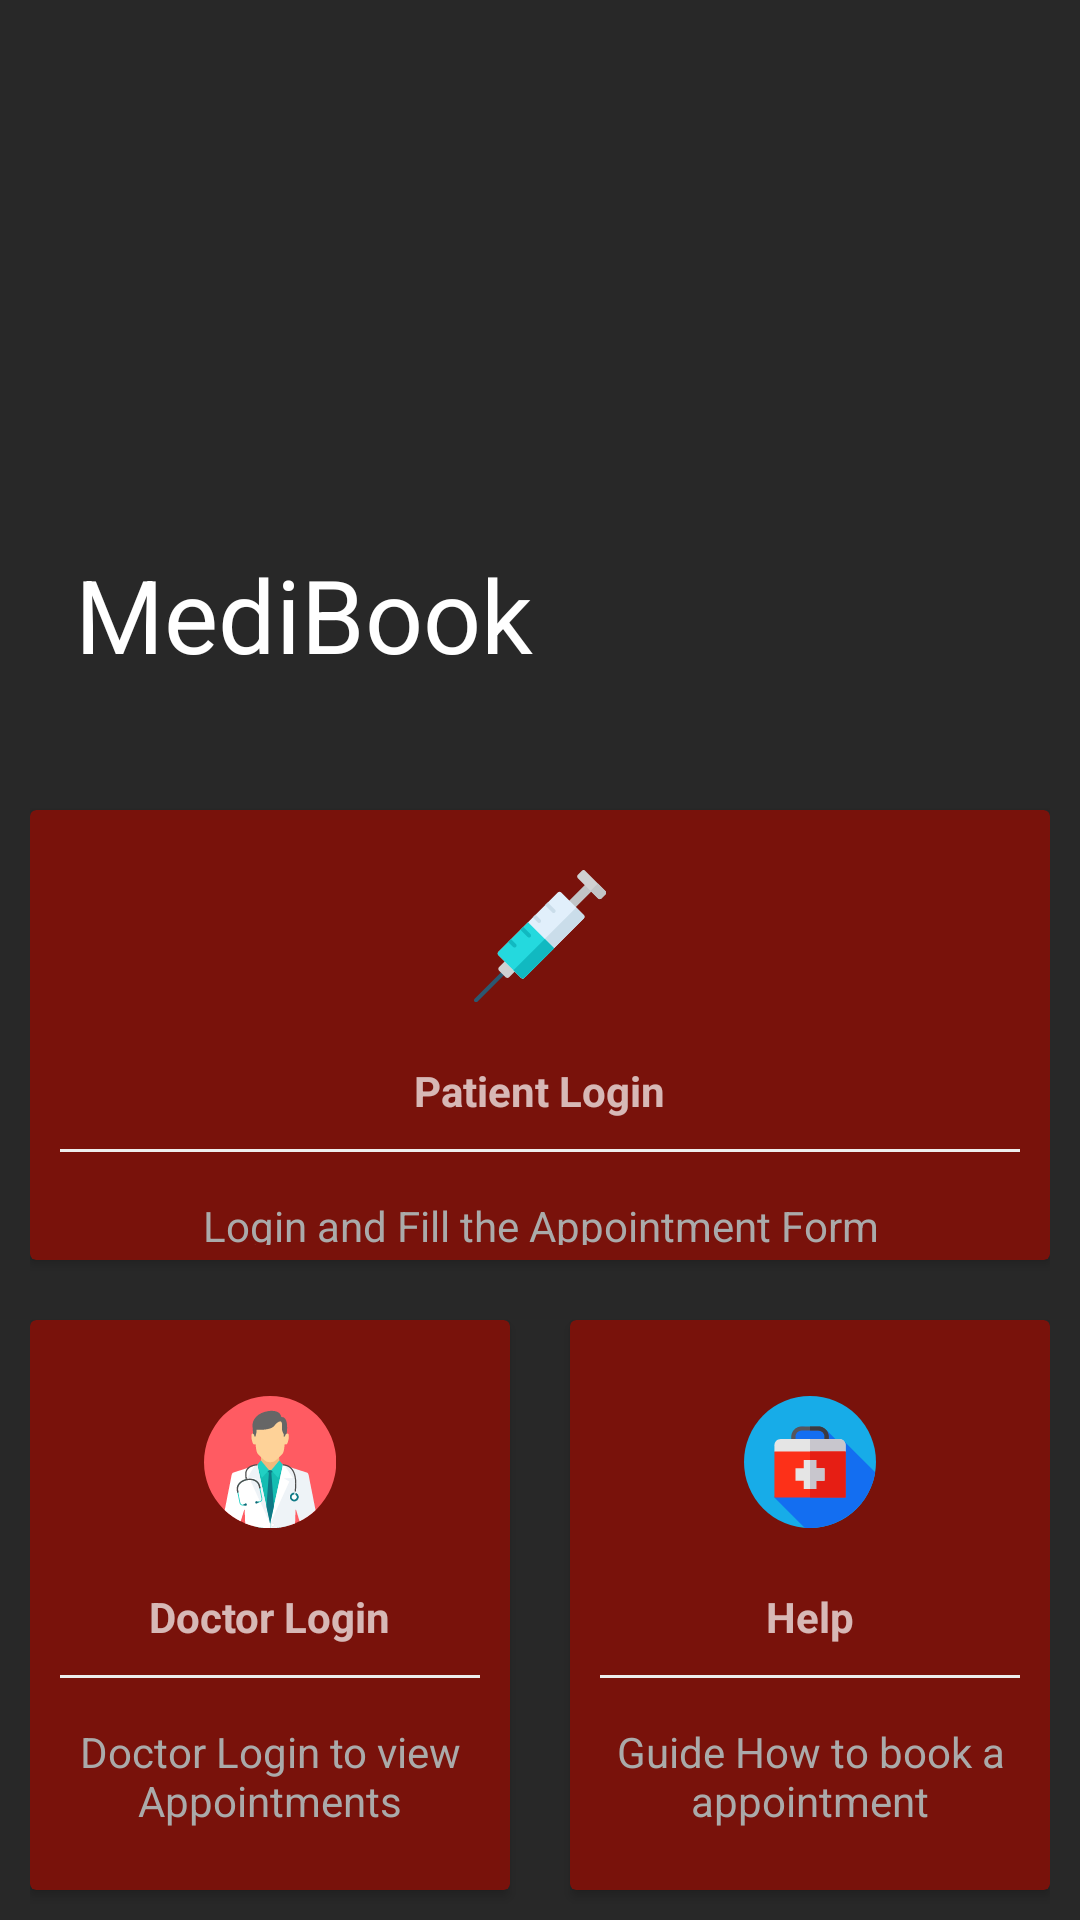

Write the Android layout XML for this screen, with the resource values it uses.
<!-- AndroidManifest.xml: application theme Theme.AppCompat.NoActionBar -->
<!-- res/layout/activity_menu.xml -->
<?xml version="1.0" encoding="utf-8"?>
<android.support.design.widget.CoordinatorLayout
    xmlns:android="http://schemas.android.com/apk/res/android"
    xmlns:app="http://schemas.android.com/apk/res-auto"
    xmlns:tools="http://schemas.android.com/tools"
    android:layout_width="match_parent"
    android:layout_height="match_parent"
    tools:context=".Activity.ActivityMenu"
    android:background="#282828">

<android.support.design.widget.AppBarLayout
    android:id="@+id/appbar"
    android:layout_width="match_parent"
    android:layout_height="250dp"
    android:background="@drawable/background_actionbar2"
    android:theme="@style/ThemeOverlay.AppCompat.Dark.ActionBar">

    <android.support.design.widget.CollapsingToolbarLayout
        android:id="@+id/collapsingtoolbar"
        android:layout_width="match_parent"
        android:layout_height="match_parent"
        app:layout_scrollFlags="exitUntilCollapsed|scroll"
        app:contentScrim="@color/colorPrimary"
        app:title="@string/app_name"
        app:expandedTitleMarginStart="25dp"
        app:expandedTitleMarginEnd="64dp">

        <android.support.v7.widget.Toolbar
            android:layout_width="match_parent"
            app:popupTheme="@style/ThemeOverlay.AppCompat.Light"
            app:layout_collapseMode="pin"
            android:layout_height="?attr/actionBarSize">

        </android.support.v7.widget.Toolbar>




    </android.support.design.widget.CollapsingToolbarLayout>

</android.support.design.widget.AppBarLayout>

    <android.support.v4.widget.NestedScrollView
        android:layout_width="match_parent"
        android:layout_height="match_parent"
        android:background="#282828"
        app:layout_behavior="@string/appbar_scrolling_view_behavior">

        <LinearLayout
            xmlns:android="http://schemas.android.com/apk/res/android"
            xmlns:app="http://schemas.android.com/apk/res-auto"
            xmlns:tools="http://schemas.android.com/tools"
            android:layout_width="match_parent"
            android:layout_height="match_parent"
            tools:context="com.demotxt.droidsrce.homedashboard.Home"
            android:orientation="vertical"
            android:padding="10dp"
            android:background="#282828"
            android:gravity="center"
            android:id="@+id/ll">

            <LinearLayout
                android:clipToPadding="false"
                android:gravity="center"
                android:orientation="horizontal"
                android:layout_width="match_parent"
                android:layout_height="wrap_content">

                <android.support.v7.widget.CardView
                    android:foreground="?android:attr/selectableItemBackground"
                    android:clickable="true"
                    app:cardBackgroundColor="@color/darkred"
                    android:id="@+id/appointment_form"
                    android:layout_width="340dp"
                    android:layout_height="150dp"
                    android:layout_margin="10dp">

                    <LinearLayout
                        android:layout_width="match_parent"
                        android:layout_height="match_parent"
                        android:orientation="vertical"
                        android:gravity="center">
                        <ImageView
                            android:layout_marginTop="10dp"
                            android:layout_width="64dp"
                            android:layout_height="64dp"
                            android:background="@drawable/circleshapesyringe"
                            android:src="@drawable/ic_syringe"
                            android:padding="10dp"/>
                        <TextView
                            android:layout_width="wrap_content"
                            android:layout_height="wrap_content"
                            android:textStyle="bold"
                            android:layout_marginTop="10dp"
                            android:text="Patient Login"/>
                        <View
                            android:layout_width="match_parent"
                            android:layout_height="1dp"
                            android:background="@color/lightgray"
                            android:layout_margin="10dp"/>
                        <TextView
                            android:layout_width="wrap_content"
                            android:layout_height="wrap_content"
                            android:gravity="center"
                            android:text="Login and Fill the Appointment Form"
                            android:padding="5dp"
                            android:textColor="@android:color/darker_gray"/>

                    </LinearLayout>
                </android.support.v7.widget.CardView>



            </LinearLayout>
            <LinearLayout
                android:clipToPadding="false"
                android:gravity="center"
                android:orientation="horizontal"
                android:layout_width="match_parent"
                android:layout_height="wrap_content">

                <android.support.v7.widget.CardView
                    android:id="@+id/doctor"
                    app:cardBackgroundColor="@color/darkred"

                    android:foreground="?android:attr/selectableItemBackground"
                    android:clickable="true"
                    android:layout_width="160dp"
                    android:layout_height="190dp"
                    android:layout_margin="10dp">
                    <LinearLayout
                        android:layout_width="match_parent"
                        android:layout_height="match_parent"
                        android:orientation="vertical"
                        android:gravity="center">
                        <ImageView
                            android:layout_width="64dp"
                            android:layout_height="64dp"
                            android:background="@drawable/circleshapesyringe"
                            android:src="@drawable/ic_doctor"
                            android:padding="10dp"/>
                        <TextView
                            android:layout_width="wrap_content"
                            android:layout_height="wrap_content"
                            android:textStyle="bold"
                            android:layout_marginTop="10dp"
                            android:text="Doctor Login"/>
                        <View
                            android:layout_width="match_parent"
                            android:layout_height="1dp"
                            android:background="@color/lightgray"
                            android:layout_margin="10dp"/>
                        <TextView
                            android:layout_width="wrap_content"
                            android:layout_height="wrap_content"
                            android:gravity="center"
                            android:text="Doctor Login to view Appointments"
                            android:padding="5dp"
                            android:textColor="@android:color/darker_gray"/>

                    </LinearLayout>
                </android.support.v7.widget.CardView>
                <android.support.v7.widget.CardView
                    android:id="@+id/help"
                    app:cardBackgroundColor="@color/darkred"

                    android:foreground="?android:attr/selectableItemBackground"
                    android:clickable="true"
                    android:layout_width="160dp"
                    android:layout_height="190dp"
                    android:layout_margin="10dp">

                    <LinearLayout
                        android:layout_width="match_parent"
                        android:layout_height="match_parent"
                        android:gravity="center"
                        android:orientation="vertical">

                        <ImageView
                            android:layout_width="64dp"
                            android:layout_height="64dp"
                            android:background="@drawable/circleshapesyringe"
                            android:padding="10dp"
                            android:src="@drawable/ic_first_aid" />

                        <TextView
                            android:layout_width="wrap_content"
                            android:layout_height="wrap_content"
                            android:layout_marginTop="10dp"
                            android:text="Help"
                            android:textStyle="bold" />

                        <View
                            android:layout_width="match_parent"
                            android:layout_height="1dp"
                            android:layout_margin="10dp"
                            android:background="@color/lightgray" />

                        <TextView
                            android:layout_width="wrap_content"
                            android:layout_height="wrap_content"
                            android:gravity="center"
                            android:padding="5dp"
                            android:text="Guide How to book a appointment"
                            android:textColor="@android:color/darker_gray" />

                    </LinearLayout>
                </android.support.v7.widget.CardView>

            </LinearLayout>

        </LinearLayout>



    </android.support.v4.widget.NestedScrollView>

</android.support.design.widget.CoordinatorLayout>
<!-- resources referenced by this layout -->
<resources>
  <color name="colorPrimary">#79120b</color>
  <color name="darkred">#79120b</color>
  <color name="lightgray">#ededed</color>
  <!-- drawable ic_doctor: vector/xml drawable (drawable, 8587 chars, omitted) -->
  <!-- drawable ic_first_aid (drawable) -->
  <vector android:height="24dp" android:viewportHeight="512"
      android:viewportWidth="512" android:width="24dp" xmlns:android="http://schemas.android.com/apk/res/android">
      <path android:fillColor="#17ACE8" android:pathData="M256,256m-256,0a256,256 0,1 1,512 0a256,256 0,1 1,-512 0"/>
      <path android:fillColor="#136EF1" android:pathData="M508.861,296.13L387.393,174.662l-33.266,-7.607l-36.711,-36.697L223.656,118l-40.43,49.055L118,394l117.151,117.151C242.029,511.706 248.98,512 256,512C383.731,512 489.601,418.45 508.861,296.13z"/>
      <path android:fillColor="#57555C" android:pathData="M288.344,118h-64.688c-22.317,0 -40.43,18.112 -40.43,40.43v24.797h145.547V158.43C328.773,136.112 310.661,118 288.344,118zM312.602,167.055H199.398v-8.625c0,-13.423 10.835,-24.258 24.258,-24.258h64.688c13.423,0 24.258,10.835 24.258,24.258V167.055z"/>
      <path android:fillColor="#3C3A41" android:pathData="M328.773,158.43v24.797H256v-16.172h56.602v-8.625c0,-13.423 -10.835,-24.258 -24.258,-24.258H256V118h32.344C310.661,118 328.773,136.112 328.773,158.43z"/>
      <path android:fillColor="#E5E5E5" android:pathData="M394,191.313v24.258l-20.861,16.172H132.231L118,215.57v-24.258c0,-13.423 10.835,-24.258 24.258,-24.258h227.484C383.165,167.055 394,177.89 394,191.313z"/>
      <path android:fillColor="#C8C6CD" android:pathData="M394,191.313v24.258l-20.861,16.172H256v-64.688h113.742C383.165,167.055 394,177.89 394,191.313z"/>
      <path android:fillColor="#FD3018" android:pathData="M118,215.57V394h276V215.57H118z"/>
      <path android:fillColor="#E61E14" android:pathData="M256,215.57h138v178.43h-138z"/>
      <path android:fillColor="#E5E5E5" android:pathData="M280.258,280.258v-32.344h-48.516v32.344h-32.344v48.516h32.344v32.344h48.516v-32.344h32.344v-48.516H280.258z"/>
      <path android:fillColor="#C8C6CD" android:pathData="M280.258,280.258l32.344,0l0,48.515l-32.344,0l0,32.344l-24.258,0l0,-113.203l24.258,0z"/>
  </vector>
  <!-- drawable ic_syringe: vector/xml drawable (drawable, 2966 chars, omitted) -->
  <string name="app_name">MediBook</string>
</resources>
